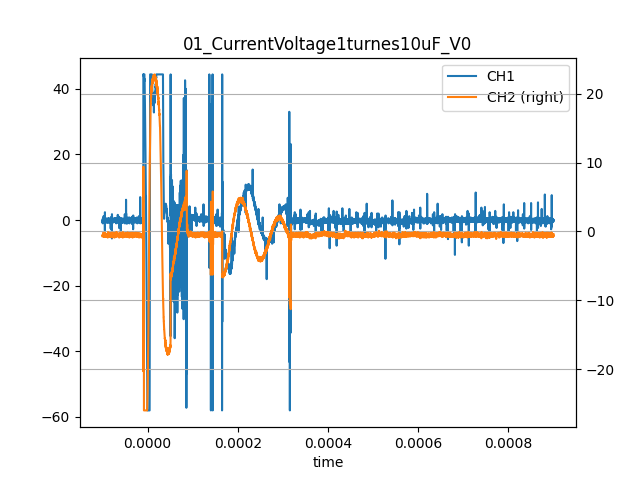

The data file committed next to this chart (first rows):
time, CH1, CH2
-0.0001, -0.6, -0.7
-9.99e-05, -0.6, -0.5
-9.98e-05, -0.4, -0.5
-9.970000000000001e-05, -0.4, -0.7
-9.960000000000001e-05, 0.0, -0.5
-9.95e-05, -1.0, -0.7
-9.94e-05, 0.4, -0.5
-9.93e-05, 0.0, -0.5
-9.92e-05, -0.2, -0.7
-9.910000000000001e-05, 0.4, -0.5
-9.900000000000001e-05, -0.4, -0.4
-9.89e-05, 0.2, -0.6
-9.88e-05, 0.2, -0.4
-9.87e-05, -0.2, -0.6
-9.860000000000001e-05, 0.4, -0.4
-9.850000000000001e-05, -0.4, -0.4
-9.84e-05, -0.2, -0.2
-9.83e-05, 0.0, -0.7
-9.82e-05, 0.0, -0.6
-9.81e-05, -0.4, -0.5
-9.800000000000001e-05, -0.2, -0.5
-9.790000000000001e-05, -0.4, -0.6
-9.78e-05, -0.6, -0.5
-9.77e-05, -0.4, -0.5
-9.76e-05, 1.2, -0.3
-9.750000000000001e-05, -0.6, -0.4
-9.740000000000001e-05, -0.2, -0.3
-9.730000000000001e-05, 0.2, -0.6
-9.72e-05, -0.4, -0.7
-9.71e-05, -0.2, -0.7
-9.7e-05, -0.4, -0.5
-9.690000000000001e-05, -0.2, -0.4
-9.680000000000001e-05, -0.2, -0.7
-9.67e-05, 0.2, -0.8
-9.66e-05, 0.0, -0.4
-9.65e-05, 0.0, -0.5
-9.64e-05, 0.0, -0.5
-9.630000000000001e-05, -0.2, -0.7
-9.620000000000001e-05, 0.2, -0.5
-9.61e-05, -0.4, -0.4
-9.6e-05, -0.2, -0.5
-9.59e-05, -0.4, -0.5
-9.580000000000001e-05, 0.2, -0.5
-9.570000000000001e-05, -0.2, -0.4
-9.56e-05, 0.0, -0.6
-9.55e-05, -0.2, -0.6
-9.54e-05, 0.2, -0.4
-9.53e-05, -0.4, -0.3
-9.520000000000001e-05, 0.2, -0.4
-9.510000000000001e-05, -1.0, -0.6
-9.5e-05, 0.2, -0.6
-9.49e-05, 1.2, -0.4
-9.48e-05, -3.2, -0.3
-9.47e-05, 2.4, -0.8
-9.460000000000001e-05, -0.8, -0.2
-9.45e-05, 1.2, -0.5
-9.44e-05, -0.4, -0.5
-9.43e-05, 0.0, -0.3
-9.42e-05, -0.8, -0.5
-9.410000000000001e-05, -0.4, -0.6
... 9,940 more rows
